Run: headless pygame with SDL's dummy video driver; simulated clock (each Clock.tick advances the game by its frame time, no real sleeping); random seed 0; keys injected as events and as key.get_pressed() state; mouse plan: one left click at the window centre at the start of phase 2, then a move to the lower-right quarter at the start of phase 3.
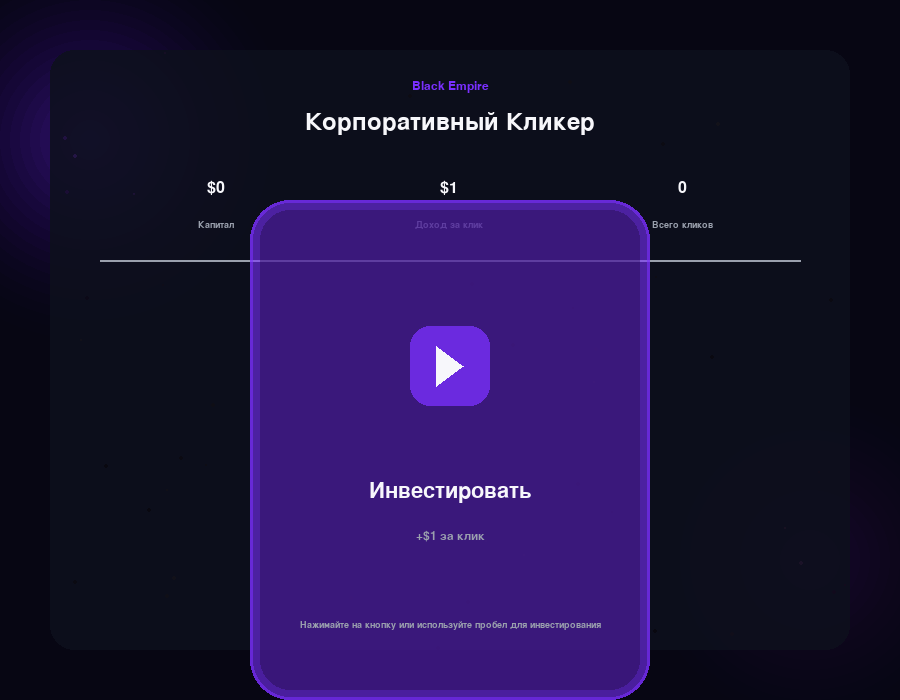
Frame 1 of 4 · flips 1–60 · no input
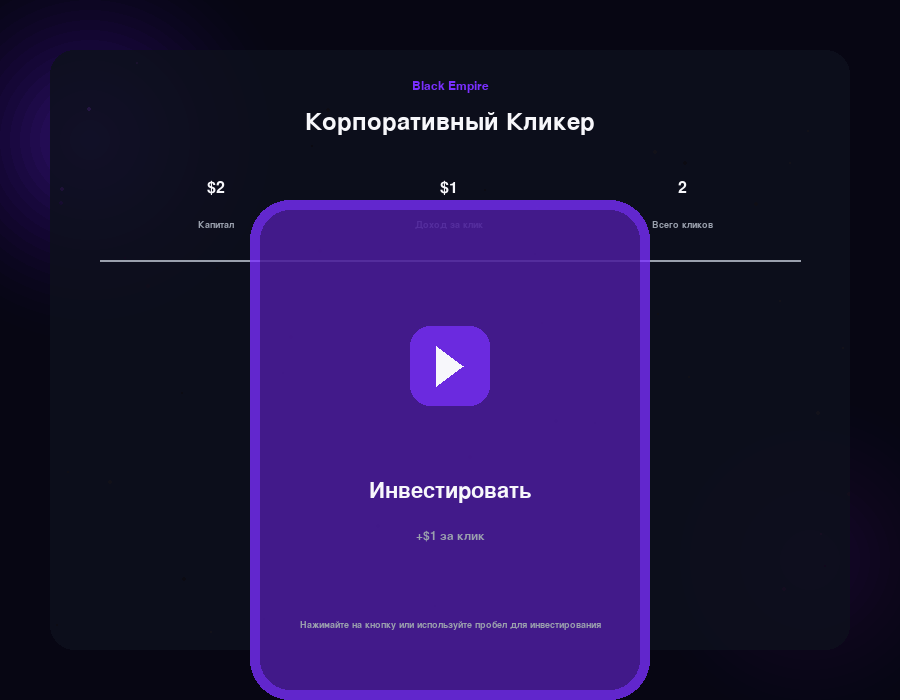
Frame 2 of 4 · flips 61–180 · clicked the window centre · tapped SPACE, RETURN · held RIGHT (→), D
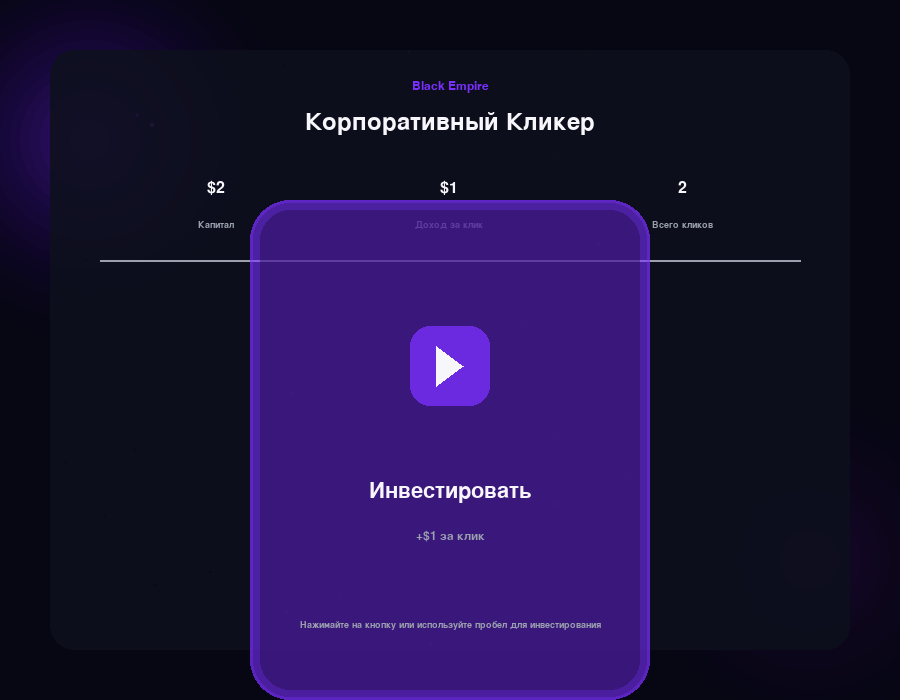
Frame 3 of 4 · flips 181–300 · moved the mouse to the lower-right quarter · held DOWN (↓), S
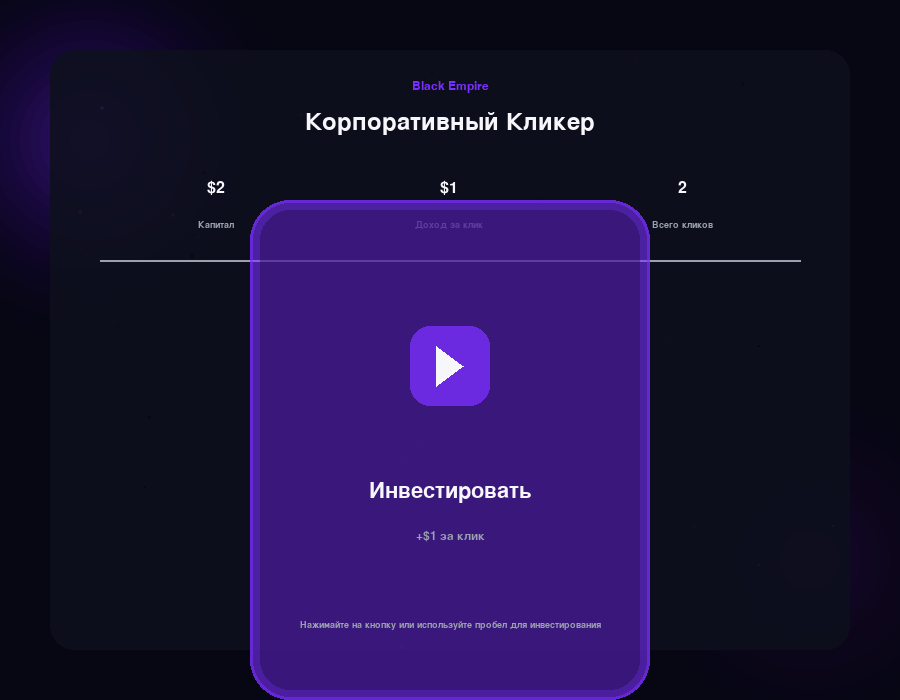
Frame 4 of 4 · flips 301–420 · held LEFT (←), A, UP (↑), W

The pygame program that drew these frames:

import pygame
import sys
import math
import random
from typing import Tuple, List, Dict, Any

# Инициализация Pygame
pygame.init()

# Конфигурация цветов (соответствует оригинальному дизайну)
COLORS = {
    "bg": (7, 6, 19),
    "panel": (15, 18, 32),
    "accent1": (122, 47, 255),
    "accent2": (59, 15, 94),
    "muted": (154, 160, 173),
    "text": (232, 234, 246),
    "white": (247, 247, 251),
    "gold": (255, 215, 0),
    "orange": (255, 165, 0)
}

# Конфигурация игры
class GameConfig:
    def __init__(self):
        self.screen_width = 900
        self.screen_height = 700
        self.button_height = 500
        self.font_sizes = {
            "small": 14,
            "medium": 18,
            "large": 24,
            "xlarge": 32,
            "title": 36
        }
        self.animations = {
            "click_effect_particles": 12,
            "click_effect_coins": 8,
            "float_text_duration": 1000,
            "particle_duration": 700
        }

# Частица для визуальных эффектов
class Particle:
    def __init__(self, x: float, y: float, color: Tuple[int, int, int], 
                 size: int, velocity: Tuple[float, float], lifetime: int):
        self.x = x
        self.y = y
        self.color = color
        self.size = size
        self.vx, self.vy = velocity
        self.lifetime = lifetime
        self.max_lifetime = lifetime
        self.alive = True
    
    def update(self, dt: float):
        self.x += self.vx * dt
        self.y += self.vy * dt
        self.lifetime -= dt
        self.alive = self.lifetime > 0
    
#    def draw(self, surface: pygame.Surface):
#        alpha = int(255 * (self.lifetime / self.max_lifetime))
#        
#        # Создаем поверхность для частицы с альфа-каналом
#        particle_surface = pygame.Surface((self.size * 2, self.size * 2), pygame.SRCALPHA)
#        pygame.draw.circle(particle_surface, (self.color, alpha), (self.size, self.size), self.size)
        
        # Рисуем частицу на основной поверхности
#        surface.blit(particle_surface, (int(self.x - self.size), int(self.y - self.size)))

# Всплывающий текст
class FloatingText:
    def __init__(self, x: float, y: float, text: str, color: Tuple[int, int, int], 
                 size: int, duration: int = 1000):
        self.x = x
        self.y = y
        self.text = text
        self.color = color
        self.size = size
        self.duration = duration
        self.max_duration = duration
        self.alive = True
    
    def update(self, dt: float):
        self.y -= 0.1 * dt  # Медленно поднимаемся вверх
        self.duration -= dt
        self.alive = self.duration > 0
    
    def draw(self, surface: pygame.Surface, font: pygame.font.Font):
        alpha = int(255 * (self.duration / self.max_duration))
        
        # Создаем текст с альфа-каналом
        text_surface = font.render(self.text, True, self.color)
        text_surface.set_alpha(alpha)
        
        # Рисуем текст
        surface.blit(text_surface, (int(self.x - text_surface.get_width() / 2), 
                                   int(self.y - text_surface.get_height() / 2)))

# Основной класс игры
class CorporateClicker:
    def __init__(self):
        self.config = GameConfig()
        self.screen = pygame.display.set_mode((self.config.screen_width, self.config.screen_height), 
                                             pygame.RESIZABLE)
        pygame.display.set_caption("Корпоративный Кликер")
        
        # Загрузка шрифтов
        self.fonts = self.load_fonts()
        
        # Состояние игры
        self.money = 0
        self.per_click = 1
        self.total_clicks = 0
        self.running = True
        
        # Визуальные эффекты
        self.particles: List[Particle] = []
        self.floating_texts: List[FloatingText] = []
        
        # Кэшированные поверхности для оптимизации
        self.cached_surfaces: Dict[str, pygame.Surface] = {}
        
        # Время для плавной анимации
        self.clock = pygame.time.Clock()
        self.last_time = pygame.time.get_ticks()
    
    def load_fonts(self) -> Dict[str, pygame.font.Font]:
        """Загружает шрифты разных размеров"""
        fonts = {}
        try:
            # Попытка загрузить системный шрифт
            font_name = pygame.font.get_default_font()
            for size_name, size in self.config.font_sizes.items():
                fonts[size_name] = pygame.font.SysFont(font_name, size)
        except:
            # Fallback на стандартный шрифт
            for size_name, size in self.config.font_sizes.items():
                fonts[size_name] = pygame.font.Font(None, size)
        
        return fonts
    
    def format_money(self, amount: int) -> str:
        """Форматирует денежную сумму для отображения"""
        if amount >= 1000000:
            return f"${amount/1000000:.1f}M"
        elif amount >= 1000:
            return f"${amount/1000:.1f}K"
        return f"${amount}"
    
    def create_gradient_background(self, width: int, height: int) -> pygame.Surface:
        """Создает градиентный фон с эффектами как в оригинале"""
        surface = pygame.Surface((width, height))
        surface.fill(COLORS["bg"])
        
        # Рисуем радиальные градиенты (упрощенная версия)
        for i in range(2):
            center_x = width * 0.1 if i == 0 else width * 0.9
            center_y = height * 0.2 if i == 0 else height * 0.8
            radius = min(width, height) * 0.3
            
            # Упрощенный градиент - рисуем полупрозрачные круги
            for r in range(int(radius), 0, -10):
                alpha = max(0, 10 - int(r / (radius / 10)))
                if alpha > 0:
                    color = (*COLORS["accent1"], alpha) if i == 0 else (*COLORS["accent2"], alpha)
                    gradient_surface = pygame.Surface((r*2, r*2), pygame.SRCALPHA)
                    pygame.draw.circle(gradient_surface, color, (r, r), r)
                    surface.blit(gradient_surface, (int(center_x - r), int(center_y - r)))
        
        return surface
    
    def draw_panel(self, surface: pygame.Surface, rect: pygame.Rect):
        """Рисует панель с закругленными углами и эффектом стекла"""
        # Эффект тени
        shadow_surface = pygame.Surface((rect.width + 20, rect.height + 20), pygame.SRCALPHA)
        pygame.draw.rect(shadow_surface, (0, 0, 0, 100), 
                        (10, 10, rect.width, rect.height), 
                        border_radius=24)
        surface.blit(shadow_surface, (rect.x - 10, rect.y - 10))
        
        # Основная панель
        panel_surface = pygame.Surface(rect.size, pygame.SRCALPHA)
        pygame.draw.rect(panel_surface, (*COLORS["panel"], 200), 
                        (0, 0, rect.width, rect.height), 
                        border_radius=24)
        
        # Эффект звездного поля (упрощенный)
        for _ in range(50):
            x = random.randint(0, rect.width)
            y = random.randint(0, rect.height)
            size = random.randint(1, 2)
            brightness = random.randint(5, 15)
            pygame.draw.circle(panel_surface, (255, 255, 255, brightness), (x, y), size)
        
        surface.blit(panel_surface, rect)
    
    def draw_button(self, surface: pygame.Surface, rect: pygame.Rect, text: str, 
                   subtitle: str, is_pressed: bool = False, is_hovered: bool = False):
        """Рисует кнопку инвестирования"""
        button_surface = pygame.Surface(rect.size, pygame.SRCALPHA)
        
        # Основной цвет кнопки
        if is_pressed:
            base_color = (*COLORS["accent2"], 180)
        elif is_hovered:
            base_color = (*COLORS["accent1"], 200)
        else:
            base_color = (*COLORS["accent1"], 150)
        
        pygame.draw.rect(button_surface, base_color, (0, 0, rect.width, rect.height), border_radius=40)
        
        # Внутренняя тень
        inner_shadow = pygame.Surface((rect.width - 20, rect.height - 20), pygame.SRCALPHA)
        pygame.draw.rect(inner_shadow, (0, 0, 0, 100), 
                        (0, 0, inner_shadow.get_width(), inner_shadow.get_height()), 
                        border_radius=30)
        button_surface.blit(inner_shadow, (10, 10))
        
        # Иконка воспроизведения
        icon_size = 80
        icon_x = rect.width // 2 - icon_size // 2
        icon_y = rect.height // 3 - icon_size // 2
        
        pygame.draw.rect(button_surface, (*COLORS["accent1"], 220), 
                        (icon_x, icon_y, icon_size, icon_size), border_radius=20)
        
        # Треугольник воспроизведения
        triangle_points = [
            (icon_x + icon_size // 3, icon_y + icon_size // 4),
            (icon_x + icon_size // 3, icon_y + 3 * icon_size // 4),
            (icon_x + 2 * icon_size // 3, icon_y + icon_size // 2)
        ]
        pygame.draw.polygon(button_surface, COLORS["white"], triangle_points)
        
        # Текст кнопки
        title_font = self.fonts["xlarge"]
        subtitle_font = self.fonts["medium"]
        
        title_text = title_font.render(text, True, COLORS["white"])
        subtitle_text = subtitle_font.render(subtitle, True, COLORS["muted"])
        
        button_surface.blit(title_text, 
                          (rect.width // 2 - title_text.get_width() // 2, 
                           rect.height // 2 + 30))
        button_surface.blit(subtitle_text, 
                          (rect.width // 2 - subtitle_text.get_width() // 2, 
                           rect.height // 2 + 80))
        
        # Эффект пульсации (если не нажата)
        if not is_pressed and not is_hovered:
            pulse_alpha = int(100 + 50 * math.sin(pygame.time.get_ticks() / 500))
            pulse_surface = pygame.Surface(rect.size, pygame.SRCALPHA)
            pygame.draw.rect(pulse_surface, (*COLORS["accent1"], pulse_alpha), 
                            (0, 0, rect.width, rect.height), border_radius=40, width=3)
            button_surface.blit(pulse_surface, (0, 0))
        
        surface.blit(button_surface, rect)
    
    def create_click_effects(self, x: float, y: float):
        """Создает визуальные эффекты при клике"""
        # Частицы
        for _ in range(self.config.animations["click_effect_particles"]):
            angle = random.uniform(0, 2 * math.pi)
            speed = random.uniform(2, 5)
            velocity = (math.cos(angle) * speed, math.sin(angle) * speed)
            color = random.choice([COLORS["accent1"], COLORS["accent2"], (203, 168, 255)])
            particle = Particle(x, y, color, random.randint(3, 6), velocity, 
                              self.config.animations["particle_duration"])
            self.particles.append(particle)
        
        # "Монеты"
        for _ in range(self.config.animations["click_effect_coins"]):
            angle = random.uniform(0, 2 * math.pi)
            speed = random.uniform(3, 6)
            velocity = (math.cos(angle) * speed, math.sin(angle) * speed)
            particle = Particle(x, y, COLORS["gold"], random.randint(4, 8), velocity, 
                              self.config.animations["particle_duration"])
            self.particles.append(particle)
        
        # Всплывающий текст
        text = f"+{self.format_money(self.per_click)}"
        floating_text = FloatingText(x, y - 50, text, (189, 168, 255), 
                                   self.config.font_sizes["large"])
        self.floating_texts.append(floating_text)
    
    def handle_events(self):
        """Обрабатывает события игры"""
        mouse_pos = pygame.mouse.get_pos()
        button_rect = pygame.Rect(
            self.config.screen_width // 2 - 200,
            self.config.screen_height // 2 - self.config.button_height // 2 + 100,
            400, self.config.button_height
        )
        is_button_hovered = button_rect.collidepoint(mouse_pos)
        
        for event in pygame.event.get():
            if event.type == pygame.QUIT:
                self.running = False
            
            elif event.type == pygame.VIDEORESIZE:
                # Обработка изменения размера окна
                self.config.screen_width, self.config.screen_height = event.size
                self.screen = pygame.display.set_mode((self.config.screen_width, self.config.screen_height), 
                                                     pygame.RESIZABLE)
                # Очищаем кэш поверхностей при изменении размера
                self.cached_surfaces.clear()
            
            elif event.type == pygame.MOUSEBUTTONDOWN and event.button == 1:
                if is_button_hovered:
                    self.handle_click()
            
            elif event.type == pygame.KEYDOWN:
                if event.key == pygame.K_SPACE:
                    self.handle_click()
    
    def handle_click(self):
        """Обрабатывает клик по кнопке"""
        self.money += self.per_click
        self.total_clicks += 1
        
        # Создаем эффекты в центре кнопки
        center_x = self.config.screen_width // 2
        center_y = self.config.screen_height // 2 + 100
        self.create_click_effects(center_x, center_y)
        
        # Периодическое увеличение дохода
        if self.total_clicks % 50 == 0:
            self.per_click += 1
            # Эффект улучшения
            upgrade_text = FloatingText(center_x, center_y - 100, "Доход увеличен!", 
                                      (122, 255, 122), self.config.font_sizes["medium"])
            self.floating_texts.append(upgrade_text)
    
    def update(self, dt: float):
        """Обновляет состояние игры"""
        # Обновляем частицы
        self.particles = [p for p in self.particles if p.alive]
        for particle in self.particles:
            particle.update(dt)
        
        # Обновляем всплывающий текст
        self.floating_texts = [t for t in self.floating_texts if t.alive]
        for text in self.floating_texts:
            text.update(dt)
    
    def draw(self):
        """Отрисовывает игру"""
        # Фон
        bg_key = f"bg_{self.config.screen_width}_{self.config.screen_height}"
        if bg_key not in self.cached_surfaces:
            self.cached_surfaces[bg_key] = self.create_gradient_background(
                self.config.screen_width, self.config.screen_height
            )
        self.screen.blit(self.cached_surfaces[bg_key], (0, 0))
        
        # Основная панель
        panel_rect = pygame.Rect(50, 50, self.config.screen_width - 100, self.config.screen_height - 100)
        self.draw_panel(self.screen, panel_rect)
        
        # Заголовок
        title_font = self.fonts["title"]
        brand_font = self.fonts["medium"]
        
        title_text = title_font.render("Корпоративный Кликер", True, COLORS["white"])
        brand_text = brand_font.render("Black Empire", True, COLORS["accent1"])
        
        self.screen.blit(brand_text, (self.config.screen_width // 2 - brand_text.get_width() // 2, 80))
        self.screen.blit(title_text, (self.config.screen_width // 2 - title_text.get_width() // 2, 110))
        
        # Статистика
        stats_y = 180
        stat_font = self.fonts["large"]
        label_font = self.fonts["small"]
        
        stats = [
            (self.format_money(self.money), "Капитал"),
            (self.format_money(self.per_click), "Доход за клик"),
            (str(self.total_clicks), "Всего кликов")
        ]
        
        stat_width = (self.config.screen_width - 200) // 3
        for i, (value, label) in enumerate(stats):
            x = 100 + i * stat_width
            
            value_text = stat_font.render(value, True, COLORS["white"])
            label_text = label_font.render(label, True, COLORS["muted"])
            
            self.screen.blit(value_text, (x + stat_width // 2 - value_text.get_width() // 2, stats_y))
            self.screen.blit(label_text, (x + stat_width // 2 - label_text.get_width() // 2, stats_y + 40))
        
        # Разделительная линия
        pygame.draw.line(self.screen, COLORS["muted"], 
                        (100, stats_y + 80), 
                        (self.config.screen_width - 100, stats_y + 80), 2)
        
        # Кнопка инвестирования
        mouse_pos = pygame.mouse.get_pos()
        button_rect = pygame.Rect(
            self.config.screen_width // 2 - 200,
            self.config.screen_height // 2 - self.config.button_height // 2 + 100,
            400, self.config.button_height
        )
        is_button_hovered = button_rect.collidepoint(mouse_pos)
        mouse_pressed = pygame.mouse.get_pressed()[0]
        
        self.draw_button(self.screen, button_rect, "Инвестировать", 
                        f"+{self.format_money(self.per_click)} за клик",
                        is_pressed=mouse_pressed and is_button_hovered,
                        is_hovered=is_button_hovered)
        
        # Инструкция
        instruction_font = self.fonts["small"]
        instruction_text = instruction_font.render(
            "Нажимайте на кнопку или используйте пробел для инвестирования", 
            True, COLORS["muted"]
        )
        self.screen.blit(instruction_text, 
                        (self.config.screen_width // 2 - instruction_text.get_width() // 2, 
                         self.config.screen_height - 80))
        
        # Отрисовываем частицы поверх всего
#        for particle in self.particles:
#            particle.draw(self.screen)
        
        # Отрисовываем всплывающий текст
        for text in self.floating_texts:
            text.draw(self.screen, self.fonts["large"])
        
        pygame.display.flip()
    
    def run(self):
        """Основной игровой цикл"""
        while self.running:
            current_time = pygame.time.get_ticks()
            dt = current_time - self.last_time
            self.last_time = current_time
            
            self.handle_events()
            self.update(dt)
            self.draw()
            
            self.clock.tick(60)  # Ограничение FPS
        
        pygame.quit()
        sys.exit()

# Запуск игры
if __name__ == "__main__":
    game = CorporateClicker()
    game.run()
